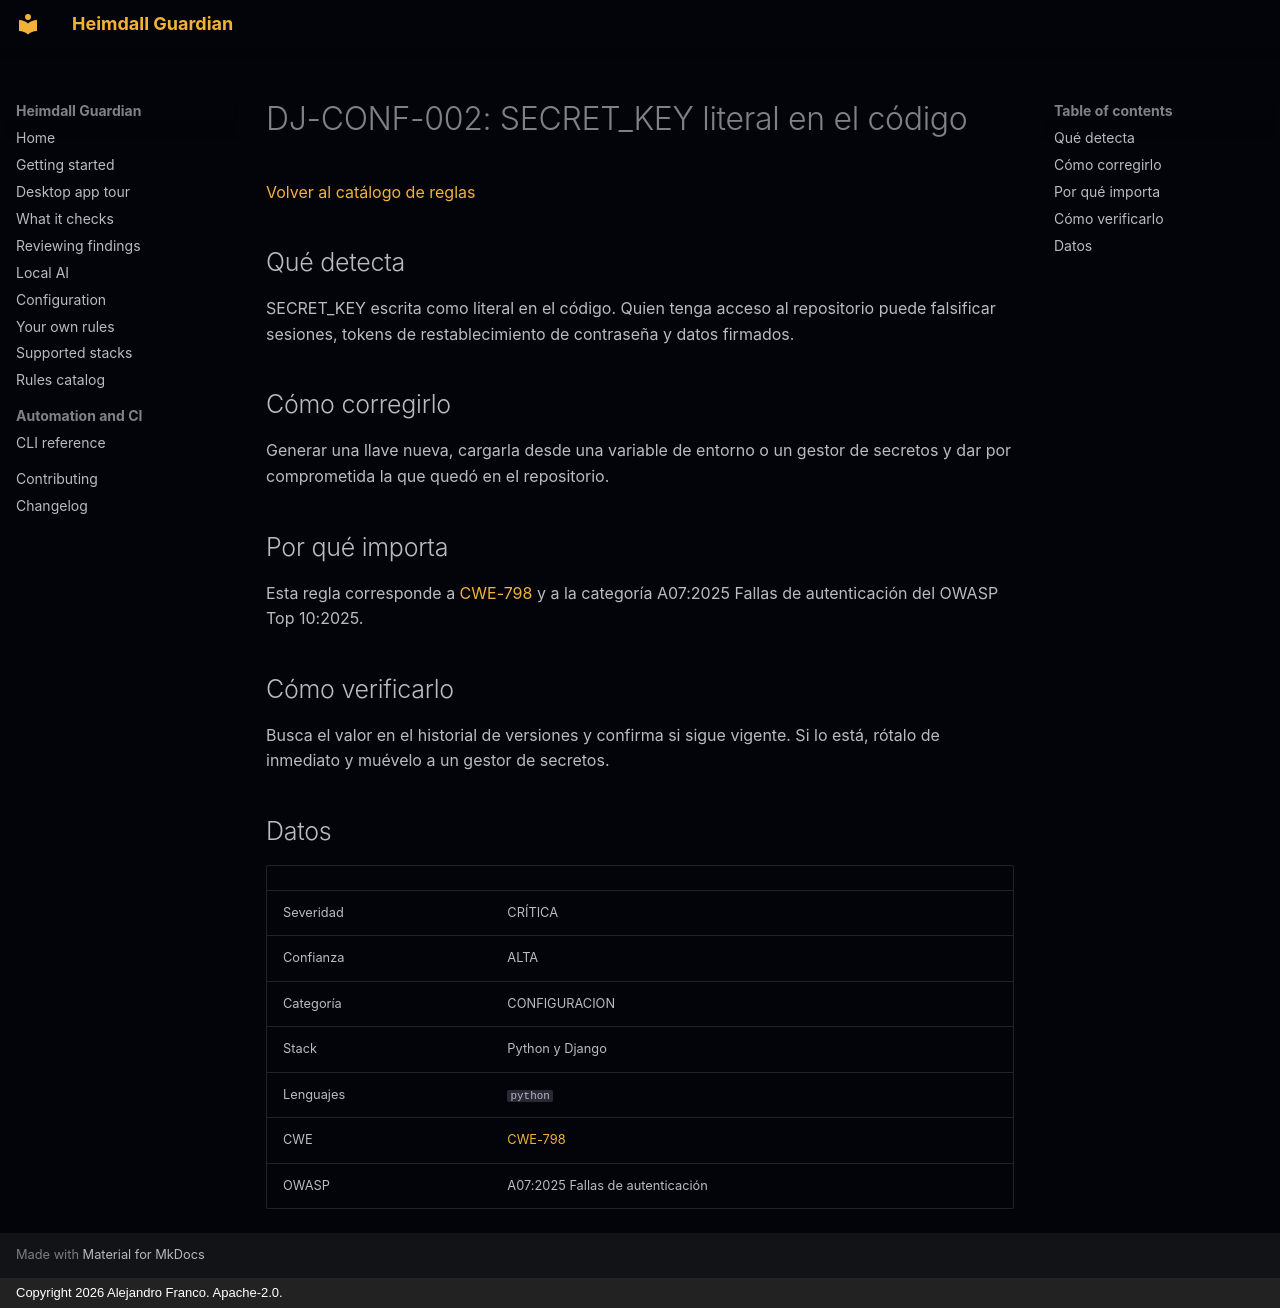

repository: jafrancov/heimdall-guardian · page: rules/DJ-CONF-002.es/index.html · generator: mkdocs · copyright: Copyright 2026 Alejandro Franco. Apache-2.0.

# DJ-CONF-002: SECRET_KEY literal en el código

[Volver al catálogo de reglas](index.es.md)

## Qué detecta

SECRET_KEY escrita como literal en el código. Quien tenga acceso al repositorio puede falsificar sesiones, tokens de restablecimiento de contraseña y datos firmados.

## Cómo corregirlo

Generar una llave nueva, cargarla desde una variable de entorno o un gestor de secretos y dar por comprometida la que quedó en el repositorio.

## Por qué importa

Esta regla corresponde a [CWE-798](https://cwe.mitre.org/data/definitions/798.html) y a la categoría A07:2025 Fallas de autenticación del OWASP Top 10:2025.

## Cómo verificarlo

Busca el valor en el historial de versiones y confirma si sigue vigente. Si lo está, rótalo de inmediato y muévelo a un gestor de secretos.

## Datos

| | |
|---|---|
| Severidad | CRÍTICA |
| Confianza | ALTA |
| Categoría | CONFIGURACION |
| Stack | Python y Django |
| Lenguajes | `python` |
| CWE | [CWE-798](https://cwe.mitre.org/data/definitions/798.html) |
| OWASP | A07:2025 Fallas de autenticación |
